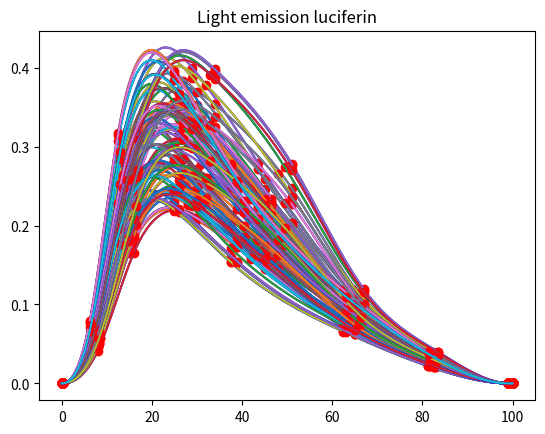

The matplotlib source for this figure:
"""
File: luciferin_spline_visualisation.py

[redacted]
[redacted]
Date: Summer 2022
Project: ISSI Weizmann Institute 2022
Label: Utility

Summary:
    This file visualises the spline interpolation used for simulating the
    kinetic curved as seen in in vivo imaging with bioluminescence.
    The spline is used for data generation for ML models in blender.
    Corresponding blender file: data_gen_discrete.blend
"""

import matplotlib.pyplot as plt
import numpy as np
from scipy import interpolate
import random

# how many plots to create (randomised parameters)
NUM_PLOTS = 100

#################### PASTE CODE FROM BLENDER HERE -> PART 1 ####################

# specs
# size of images
img_size = 128
# how many frames
num_frames = 100
# how many different samples
num_samples = 500
# interval possible light intensity blob at peak
min_intensity_blob = 0.2
max_intensity_blob = 0.4
# interval possible light intensity mouse at start
min_init_intensity_mouse = 6500
max_init_intensity_mouse = 7500
# interval possible light intensity mouse at end
min_end_intensity_mouse = 4500
max_end_intensity_mouse = 5500
# scaling
original_scaling_mouse = 0.420
original_scaling_blob = 4.20
min_scaling_mouse = 0.9
max_scaling_mouse = 1.1
min_scaling_blob = 0.7
max_scaling_blob = 1.3
# shift
max_shift_mouse_x = 2
max_shift_mouse_y = 2
max_shift_blob_x = 1.5
max_shift_blob_y = 5

################################################################################

# create plots
for i in range(NUM_PLOTS):


#################### PASTE CODE FROM BLENDER HERE -> PART 2 ####################

    # frame with highest light intensity blob -> randomized around 0.3 * num_frames +/- 0.05 * num_frames
    highest_intensity_frame = int((num_frames * 0.3) + (random.uniform(-1.0, 1.0) * 0.05 * num_frames))
    # initial values
    # mouse at start
    init_intensity_mouse = random.uniform(min_init_intensity_mouse, max_init_intensity_mouse)
    # mouse at end
    end_intensity_mouse = random.uniform(min_end_intensity_mouse, max_end_intensity_mouse)
    # max blob
    peak_intensity_blob = random.uniform(min_intensity_blob, max_intensity_blob)
        
    # create spline for light emission of blob
    # x - values
    x = [0,
         highest_intensity_frame / 100,
         highest_intensity_frame / 4, 
         highest_intensity_frame / 2, 
         highest_intensity_frame, 
         (3/2) * highest_intensity_frame, 
         (num_frames + highest_intensity_frame) / 2, 
         (3/4) * num_frames + highest_intensity_frame / 4, 
         num_frames - 1,
         num_frames]
         
    # y - values
    y = [0.0, 
         0.0,
         peak_intensity_blob / 5, 
         (4/5) * peak_intensity_blob, 
         peak_intensity_blob, 
         (7/10) * peak_intensity_blob, 
         (3 / 10) * peak_intensity_blob, 
         (1 / 10) * peak_intensity_blob, 
         0.0,
         0.0]

################################################################################

    # create spline object and specs for plot
    n = len(y)
    spline = interpolate.splrep(x, y, s=0)
    xfit = np.arange(0, num_frames, np.pi/50)
    yfit = interpolate.splev(xfit, spline, der=0)
    # plot
    plt.plot(x, y, 'ro')
    plt.plot(xfit, yfit,'b')
    plt.plot(xfit, yfit)
    plt.title("Light emission luciferin")
    plt.show()
